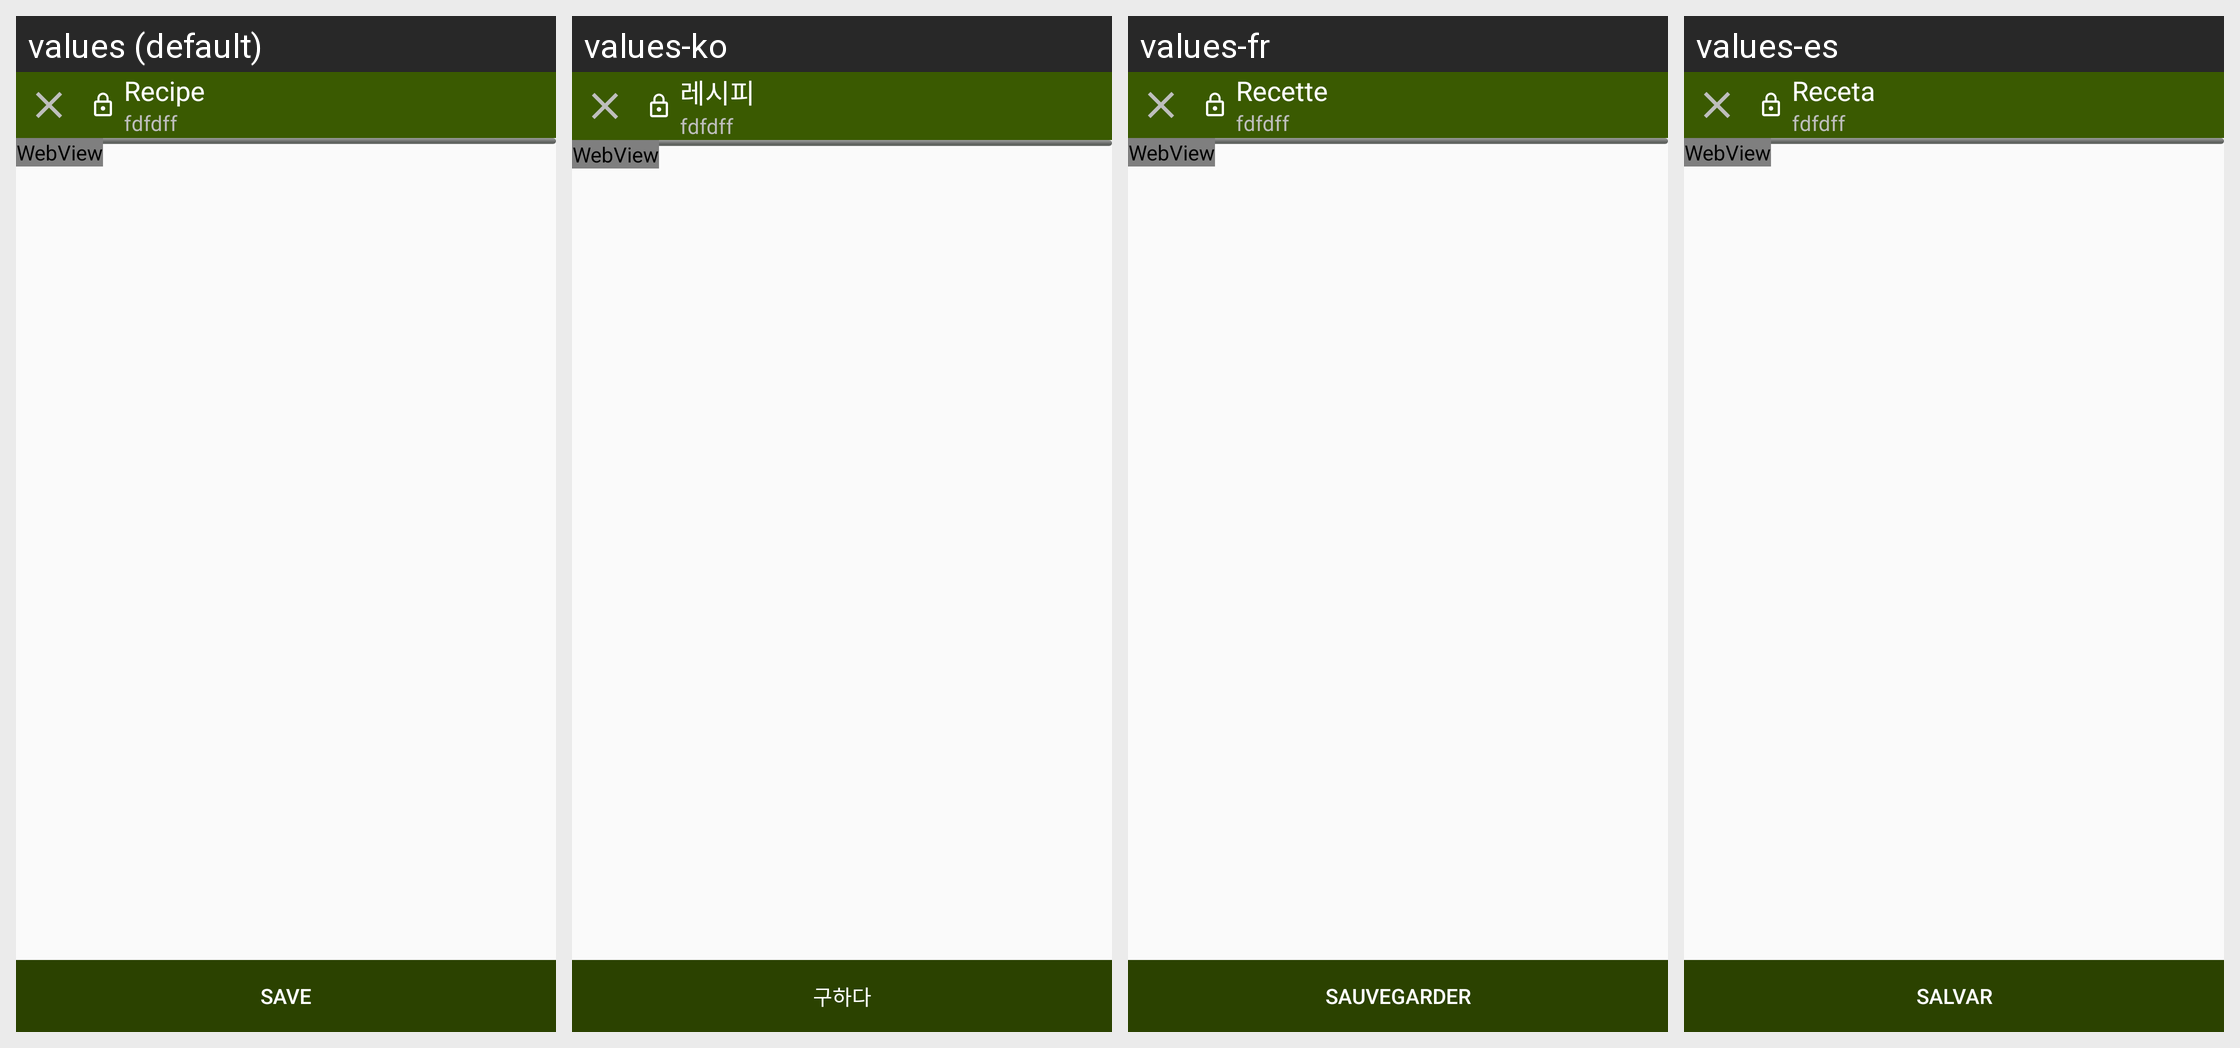

Strings drawn on this Android screen and how each of the app's shown locales translates them:
Android screen res/layout/fragment_webview.xml rendered under 4 locales, left to right: values (default), values-ko, values-fr, values-es. Device: Nexus 5 (rendered at 1080×1920; each locale shown at half size, 540×960, under a caption strip naming it); theme AppTheme.
Other locales in the repository, not shown: values-de, values-ja, values-pt, values-ru, values-vi.
Strings drawn on this screen, with the default value and each locale's value (text and hints the layout hard-codes, and strings that could not be matched under every locale, appear in the picture but are not listed):

recipe_book_header
  values: Recipe
  values-ko: 레시피
  values-fr: Recette
  values-es: Receta

abc_save
  values: Save
  values-ko: 구하다
  values-fr: sauvegarder
  values-es: Salvar
